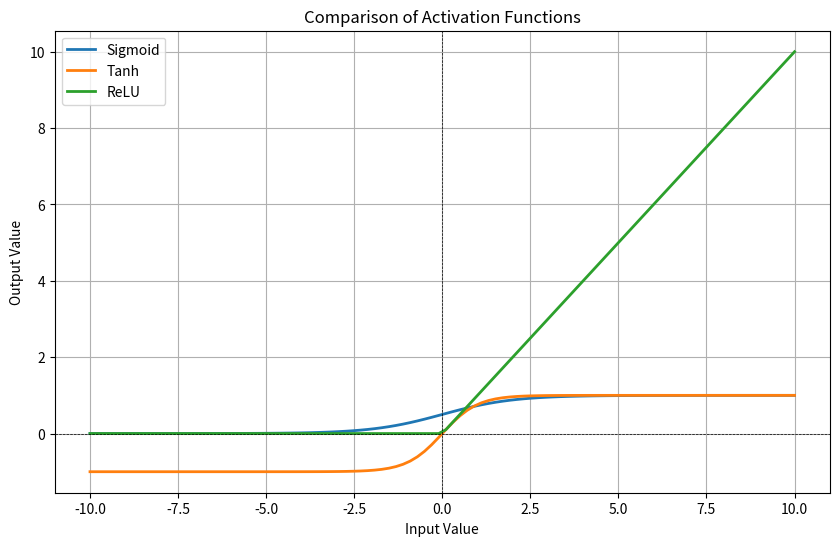

The script that saved this image:
import numpy as np
import matplotlib.pyplot as plt

x_values = np.linspace(-10, 10, 100)

# 활성화 함수 정의
def sigmoid(x):
    return 1 / (1 + np.exp(-x))

def tanh(x):
    return np.tanh(x)

def relu(x):
    return np.maximum(0, x)
    
sigmoid_values = sigmoid(x_values)
tanh_values = tanh(x_values)
relu_values = relu(x_values)

plt.figure(figsize=(10, 6))

plt.plot(x_values, sigmoid_values, label="Sigmoid", linewidth=2)
plt.plot(x_values, tanh_values, label="Tanh", linewidth=2)
plt.plot(x_values, relu_values, label="ReLU", linewidth=2)

plt.axhline(0, color='black', linewidth=0.5, linestyle='--')
plt.axvline(0, color='black', linewidth=0.5, linestyle='--')

plt.legend()
plt.title("Comparison of Activation Functions")
plt.xlabel("Input Value")
plt.ylabel("Output Value")
plt.grid(True)
plt.show()
